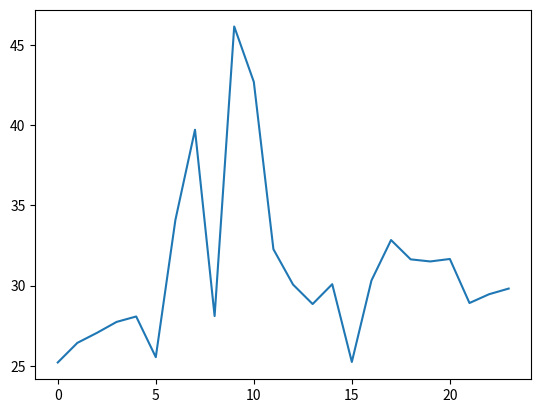

Python code for this plot:
import matplotlib.pyplot as plt 
x = [25.200109373099842, 26.424354301874, 27.050436413333774, 27.73167096195009, 28.070808033315107, 25.53209923387947, 34.09517236753386, 39.725677660095535, 28.097857965550816, 46.17215354815639, 42.71422669652803, 32.2696252211428, 30.06400481870253, 28.84769848553419, 30.087180201267675, 25.232243280803623, 30.315669907867676, 32.84241470650419, 31.636787282159368, 31.506099236000463, 31.66017209295162, 28.91199872564181, 29.45976061906522, 29.81304240077596]
print(len(x))
plt.plot(x)
plt.show()